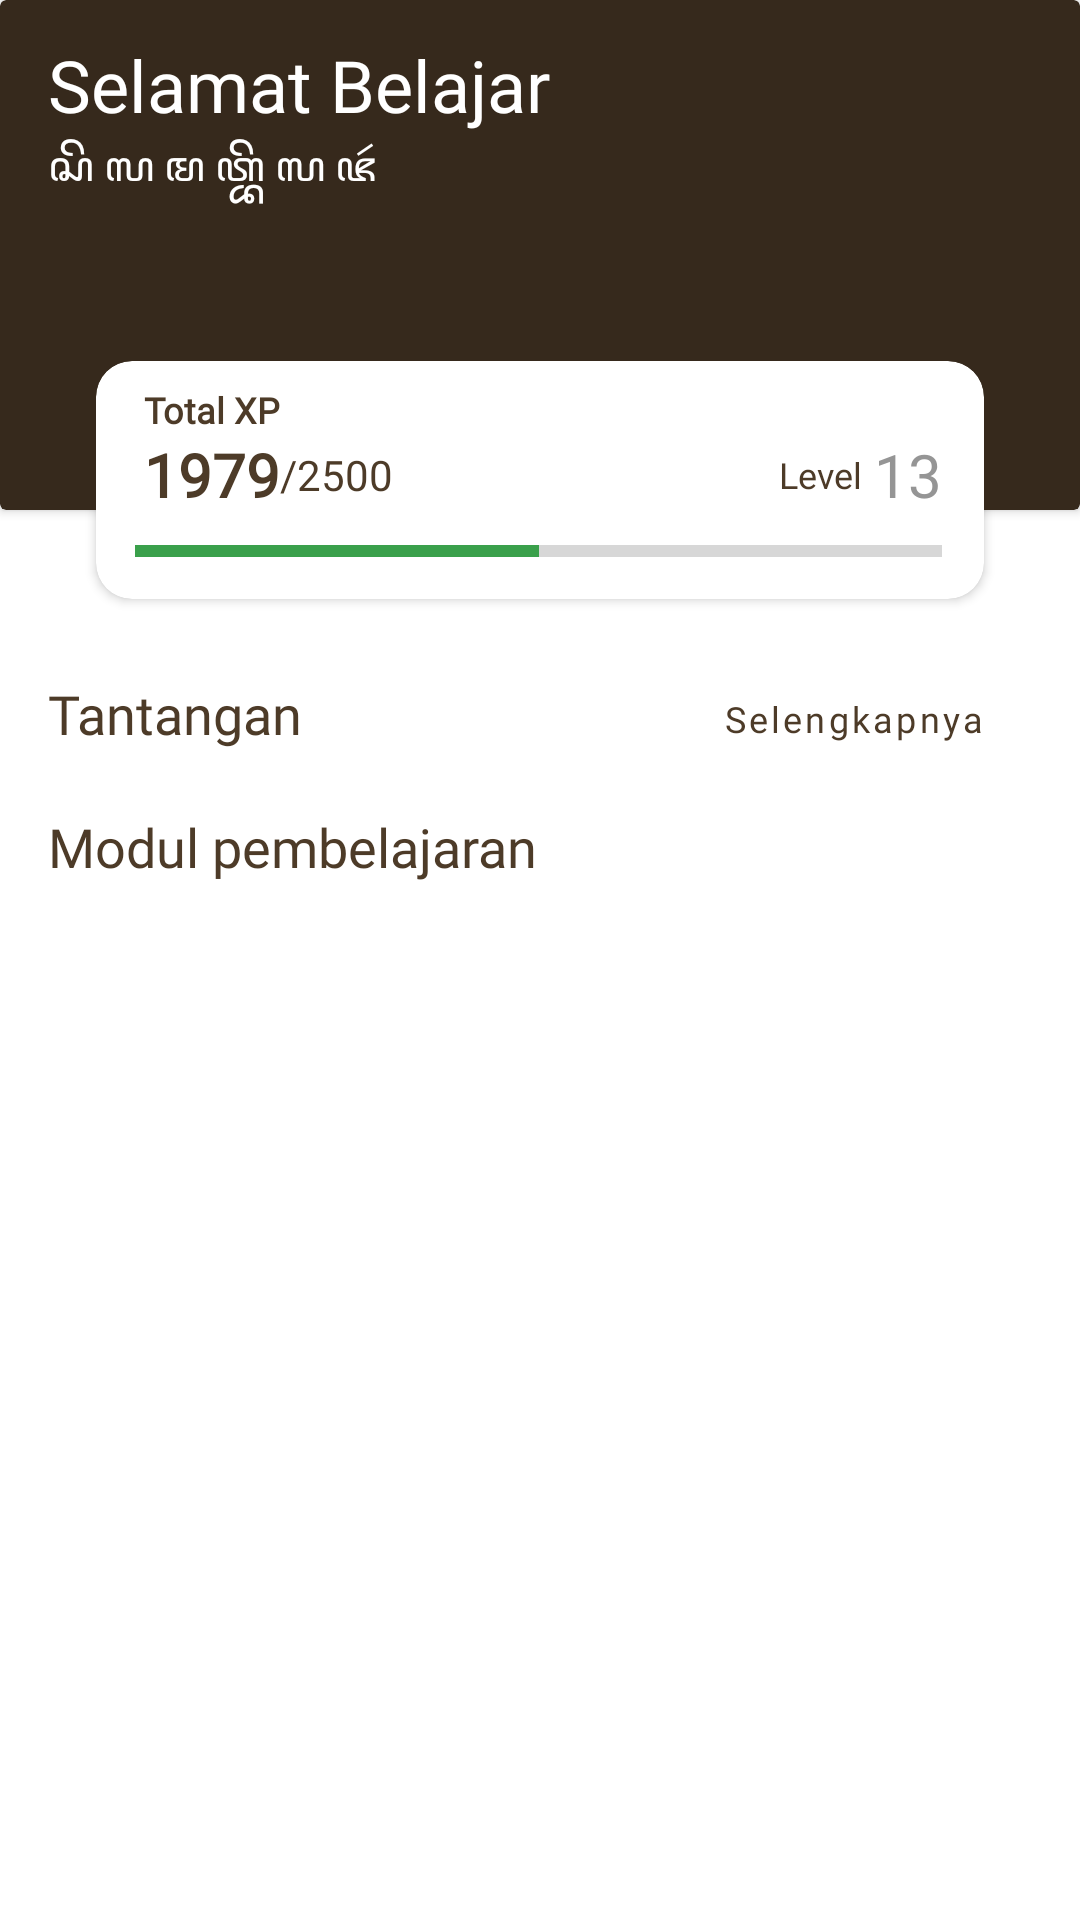

Reconstruct the res/layout file that produces this screen, plus the resources it refers to.
<!-- AndroidManifest.xml: application theme Theme.Baksara -->
<!-- res/layout/fragment_kelas.xml -->
<?xml version="1.0" encoding="utf-8"?>
<FrameLayout xmlns:android="http://schemas.android.com/apk/res/android"
    xmlns:app="http://schemas.android.com/apk/res-auto"
    xmlns:tools="http://schemas.android.com/tools"
    android:layout_width="match_parent"
    android:layout_height="match_parent"
    tools:context=".ui.kelas.KelasFragment">

    <ScrollView
        android:layout_width="match_parent"
        android:layout_height="match_parent">

        <androidx.constraintlayout.widget.ConstraintLayout
            android:layout_width="match_parent"
            android:layout_height="match_parent"
            android:backgroundTint="@color/accent_normal_active">

            <androidx.cardview.widget.CardView
                android:id="@+id/cv_header"
                android:layout_width="match_parent"
                android:layout_height="170dp"
                app:cardBackgroundColor="@color/main_400"
                app:layout_constraintEnd_toEndOf="parent"
                app:layout_constraintStart_toStartOf="parent"
                app:layout_constraintTop_toTopOf="parent">

                <androidx.constraintlayout.widget.ConstraintLayout
                    android:layout_width="match_parent"
                    android:layout_height="180dp">

                    <TextView
                        android:id="@+id/tv_greeting"
                        android:layout_width="wrap_content"
                        android:layout_height="wrap_content"
                        android:layout_marginStart="16dp"
                        android:layout_marginTop="12dp"
                        android:fontFamily="@font/poppins_bold"
                        android:text="@string/greeting"
                        android:textColor="@color/neutral_white"
                        android:textSize="24sp"
                        app:layout_constraintStart_toStartOf="parent"
                        app:layout_constraintTop_toTopOf="parent" />

                    <TextView
                        android:id="@+id/tv_greeting_aksara"
                        android:layout_width="wrap_content"
                        android:layout_height="wrap_content"
                        android:layout_marginStart="16dp"
                        android:fontFamily="@font/poppins_light"
                        android:text="@string/greeting_aksara"
                        android:textColor="@color/neutral_white"
                        android:textSize="14sp"
                        app:layout_constraintStart_toStartOf="parent"
                        app:layout_constraintTop_toBottomOf="@+id/tv_greeting" />

                </androidx.constraintlayout.widget.ConstraintLayout>

            </androidx.cardview.widget.CardView>

            <androidx.cardview.widget.CardView
                android:id="@+id/cv_exp"
                android:layout_width="match_parent"
                android:layout_height="wrap_content"
                android:layout_gravity="center"
                android:layout_marginStart="32dp"
                android:layout_marginTop="-50dp"
                android:layout_marginEnd="32dp"
                app:cardCornerRadius="12dp"
                app:layout_constraintEnd_toEndOf="parent"
                app:layout_constraintStart_toStartOf="parent"
                app:layout_constraintTop_toBottomOf="@+id/cv_header">

                <androidx.constraintlayout.widget.ConstraintLayout
                    android:layout_width="match_parent"
                    android:layout_height="wrap_content"
                    android:padding="8dp">

                    <TextView
                        android:id="@+id/tv_total_exp"
                        android:layout_width="0dp"
                        android:layout_height="wrap_content"
                        android:layout_marginStart="8dp"
                        android:fontFamily="@font/poppins_light"
                        android:textColor="@color/main_300"
                        android:textSize="12sp"
                        android:textStyle="bold"
                        android:text="@string/total_xp"
                        app:layout_constraintStart_toStartOf="parent"
                        app:layout_constraintTop_toTopOf="parent"/>

                    <TextView
                        android:id="@+id/tv_current_account_exp"
                        android:layout_width="0dp"
                        android:layout_height="wrap_content"
                        android:layout_marginStart="8dp"
                        android:fontFamily="@font/poppins_bold"
                        android:textColor="@color/main_300"
                        android:textSize="20sp"
                        android:textStyle="bold"
                        android:text="@string/current_exp"
                        app:layout_constraintStart_toStartOf="parent"
                        app:layout_constraintTop_toBottomOf="@+id/tv_total_exp" />

                    <TextView
                        android:id="@+id/tv_slash_exp"
                        android:layout_width="wrap_content"
                        android:layout_height="wrap_content"
                        android:fontFamily="@font/poppins_light"
                        android:text="@string/slash"
                        android:textColor="@color/main_300"
                        app:layout_constraintBottom_toBottomOf="@+id/tv_current_account_exp"
                        app:layout_constraintStart_toEndOf="@+id/tv_current_account_exp"
                        app:layout_constraintTop_toTopOf="@+id/tv_current_account_exp" />

                    <TextView
                        android:id="@+id/tv_max_account_exp"
                        android:layout_width="wrap_content"
                        android:layout_height="wrap_content"
                        android:fontFamily="@font/poppins_light"
                        android:text="@string/max_exp"
                        android:textColor="@color/main_300"
                        app:layout_constraintBottom_toBottomOf="@+id/tv_current_account_exp"
                        app:layout_constraintStart_toEndOf="@+id/tv_slash_exp"
                        app:layout_constraintTop_toTopOf="@+id/tv_current_account_exp" />

                    <TextView
                        android:id="@+id/tv_current_level"
                        android:layout_width="wrap_content"
                        android:layout_height="wrap_content"
                        android:layout_marginEnd="6dp"
                        android:layout_marginBottom="4dp"
                        android:fontFamily="@font/poppins_bold"
                        android:text="@string/current_level"
                        android:textColor="@color/neutral_300"
                        android:textSize="20sp"
                        app:layout_constraintBottom_toTopOf="@+id/expBar"
                        app:layout_constraintEnd_toEndOf="parent" />

                    <TextView
                        android:id="@+id/textView4"
                        android:layout_width="wrap_content"
                        android:layout_height="wrap_content"
                        android:layout_marginEnd="4dp"
                        android:fontFamily="@font/poppins_medium"
                        android:text="@string/level_text"
                        android:textColor="@color/main_300"
                        android:textSize="12sp"
                        app:layout_constraintBottom_toBottomOf="@+id/tv_current_level"
                        app:layout_constraintEnd_toStartOf="@+id/tv_current_level"
                        app:layout_constraintTop_toTopOf="@+id/tv_current_level" />

                    <ProgressBar
                        android:id="@+id/expBar"
                        style="?android:attr/progressBarStyleHorizontal"
                        android:layout_width="match_parent"
                        android:layout_height="wrap_content"
                        android:layout_marginStart="5dp"
                        android:layout_marginTop="4dp"
                        android:layout_marginEnd="6dp"
                        android:max="100"
                        android:progress="50"
                        android:progressTint="@color/success"
                        app:layout_constraintEnd_toEndOf="parent"
                        app:layout_constraintStart_toStartOf="parent"
                        app:layout_constraintTop_toBottomOf="@+id/tv_current_account_exp" />

                </androidx.constraintlayout.widget.ConstraintLayout>
            </androidx.cardview.widget.CardView>

            <TextView
                android:id="@+id/tv_tantangan"
                android:layout_width="wrap_content"
                android:layout_height="wrap_content"
                android:layout_marginStart="16dp"
                android:layout_marginTop="24dp"
                android:fontFamily="@font/poppins_semibold"
                android:paddingTop="2dp"
                android:paddingBottom="2dp"
                android:text="@string/tantangan"
                android:textColor="@color/main_300"
                android:textSize="18sp"
                app:layout_constraintStart_toStartOf="parent"
                app:layout_constraintTop_toBottomOf="@+id/cv_exp" />

            <Button
                android:id="@+id/btn_tantangan_selengkapnya"
                style="@style/Widget.MaterialComponents.Button.OutlinedButton"
                android:layout_width="wrap_content"
                android:layout_height="wrap_content"
                android:layout_marginTop="16dp"
                android:layout_marginEnd="16dp"
                android:fontFamily="@font/poppins_semibold"
                android:text="@string/selengkapnya"
                android:textAllCaps="false"
                android:textSize="12sp"
                app:cornerRadius="10dp"
                app:layout_constraintEnd_toEndOf="parent"
                app:layout_constraintTop_toBottomOf="@+id/cv_exp"
                app:strokeColor="@color/main_300" />

            <androidx.recyclerview.widget.RecyclerView
                android:id="@+id/rv_tantangan"
                android:layout_width="0dp"
                android:layout_height="wrap_content"
                android:layout_marginTop="8dp"
                android:orientation="horizontal"
                app:layout_constraintEnd_toEndOf="parent"
                app:layout_constraintStart_toStartOf="parent"
                app:layout_constraintTop_toBottomOf="@+id/tv_tantangan" />

            <TextView
                android:id="@+id/tv_tantangan2"
                android:layout_width="wrap_content"
                android:layout_height="wrap_content"
                android:layout_marginStart="16dp"
                android:layout_marginTop="8dp"
                android:fontFamily="@font/poppins_semibold"
                android:paddingTop="2dp"
                android:paddingBottom="2dp"
                android:text="@string/modul_pembelajaran"
                android:textColor="@color/main_300"
                android:textSize="18sp"
                app:layout_constraintStart_toStartOf="parent"
                app:layout_constraintTop_toBottomOf="@+id/rv_tantangan" />

            <androidx.recyclerview.widget.RecyclerView
                android:id="@+id/rv_modul"
                android:layout_width="match_parent"
                android:layout_height="match_parent"
                android:layout_marginTop="8dp"
                android:layout_marginBottom="24dp"
                app:layout_constraintBottom_toBottomOf="parent"
                app:layout_constraintEnd_toEndOf="parent"
                app:layout_constraintStart_toStartOf="parent"
                app:layout_constraintTop_toBottomOf="@+id/tv_tantangan2" />

        </androidx.constraintlayout.widget.ConstraintLayout>

    </ScrollView>

</FrameLayout>
<!-- resources referenced by this layout -->
<resources>
  <color name="accent_normal_active">#c2bcb6</color>
  <color name="main_300">#4d3b28</color>
  <color name="main_400">#36291c</color>
  <color name="neutral_300">#959595</color>
  <color name="neutral_white">#FFFFFF</color>
  <color name="success">#3AA04B</color>
  <string name="current_exp">1979</string>
  <string name="current_level">13</string>
  <string name="greeting">Selamat Belajar</string>
  <string name="greeting_aksara">ꦱꦼ ꦭ ꦩ ꦠ꧀ꦧꦼ ꦭ ꦗꦂ</string>
  <string name="level_text">Level</string>
  <string name="max_exp">2500</string>
  <string name="modul_pembelajaran">Modul pembelajaran</string>
  <string name="selengkapnya">Selengkapnya</string>
  <string name="slash">/</string>
  <string name="tantangan">Tantangan</string>
  <string name="total_xp">Total XP</string>
  <style name="Theme.Baksara" parent="Theme.MaterialComponents.DayNight.DarkActionBar">
          
          <item name="colorPrimary">@color/main_300</item>
          <item name="colorPrimaryVariant">@color/main_500</item>
          <item name="colorOnPrimary">@color/neutral_white</item>
          
          <item name="colorSecondary">@color/neutral_200</item>
          <item name="colorSecondaryVariant">@color/neutral_500</item>
          <item name="colorOnSecondary">@color/neutral_black</item>
          
          <item name="android:statusBarColor">?attr/colorPrimaryVariant</item>
          
      </style>
  <color name="main_500">#2f2418</color>
  <color name="neutral_200">#b6b6b6</color>
  <color name="neutral_500">#616161</color>
  <color name="neutral_black">#000000</color>
</resources>
